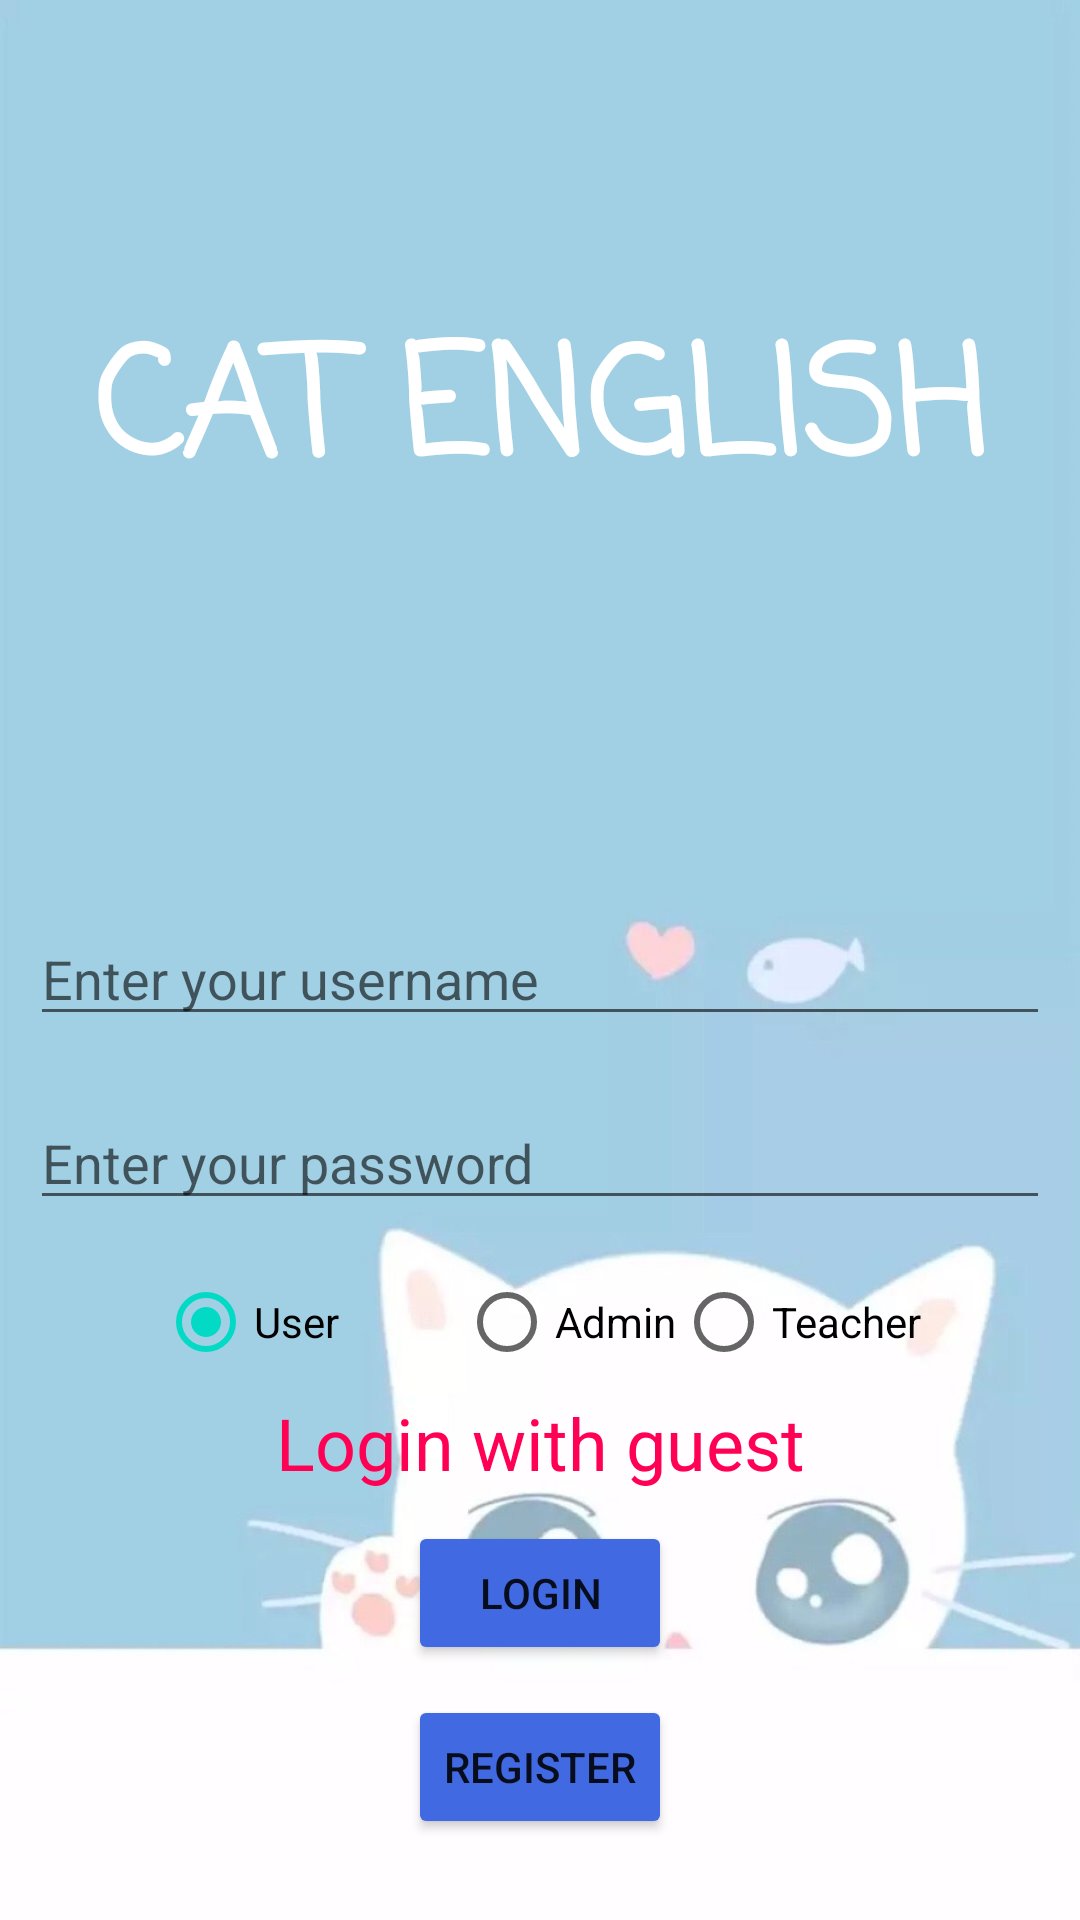

Android layout source for this screen:
<!-- AndroidManifest.xml: application theme Theme.EnglishLearning -->
<!-- res/layout/activity_login.xml -->
<?xml version="1.0" encoding="utf-8"?>
<LinearLayout xmlns:android="http://schemas.android.com/apk/res/android"
    android:layout_width="match_parent"
    android:layout_height="match_parent"
    android:background="@drawable/background"
    android:orientation="vertical">

    <TextView
        android:layout_width="match_parent"
        android:layout_height="wrap_content"
        android:text="@string/app_name"
        android:gravity="center"
        android:textSize="50sp"
        android:textColor="@color/white"
        android:fontFamily="casual"
        android:textStyle="bold"
        android:layout_marginTop="100dp"/>

    <ImageView
        android:layout_width="wrap_content"
        android:layout_height="118dp"
        android:layout_gravity="center"
        android:src="@drawable/avatar" />

    <LinearLayout
        android:layout_width="match_parent"
        android:layout_height="wrap_content"
        android:orientation="vertical"
        android:gravity="center">

        <EditText
            android:id="@+id/et_username"
            android:layout_width="match_parent"
            android:layout_height="wrap_content"
            android:layout_margin="@dimen/defalult_margin"
            android:hint="Enter your username"
            android:layout_marginTop="@dimen/defalult_margin" />

        <EditText
            android:id="@+id/et_password"
            android:layout_width="match_parent"
            android:layout_height="wrap_content"
            android:layout_margin="@dimen/defalult_margin"
            android:hint="Enter your password"
            android:layout_marginTop="@dimen/defalult_margin"
            android:password="true" />


        <LinearLayout
            android:layout_width="match_parent"
            android:layout_height="wrap_content">
            <RadioGroup
                android:id="@+id/radio_group"
                android:gravity="center"
                android:layout_width="match_parent"
                android:layout_height="wrap_content"
                android:orientation="horizontal">
                <RadioButton
                    android:id="@+id/radio_user"
                    android:layout_width="wrap_content"
                    android:layout_height="wrap_content"
                    android:text="User"
                    android:checked="true"
                    android:layout_marginRight="40dp"/>

                <RadioButton
                    android:id="@+id/radio_admin"
                    android:layout_width="wrap_content"
                    android:layout_height="wrap_content"
                    android:text="Admin"/>

                <RadioButton
                    android:id="@+id/radio_teacher"
                    android:layout_width="wrap_content"
                    android:layout_height="wrap_content"
                    android:text="Teacher"/>
            </RadioGroup>
        </LinearLayout>


        <TextView
            android:id="@+id/tv_login_with_guest"
            android:layout_width="match_parent"
            android:layout_height="wrap_content"
            android:text="Login with guest"
            android:gravity="center"
            android:textSize="24sp"
            android:textColor="@color/log_in_with_guest"/>

        <Button
            android:id="@+id/btn_login"
            android:layout_width="wrap_content"
            android:layout_height="wrap_content"
            android:backgroundTint="@color/blue"
            android:text="Login"
            android:layout_margin="@dimen/defalult_margin" />

        <Button
            android:id="@+id/btn_register"
            android:layout_width="wrap_content"
            android:layout_height="wrap_content"
            android:text="Register"
            android:backgroundTint="@color/blue"/>
    </LinearLayout>

</LinearLayout>
<!-- resources referenced by this layout -->
<resources>
  <color name="blue">#4169E1</color>
  <color name="log_in_with_guest">#FF0055</color>
  <color name="white">#FFFFFFFF</color>
  <dimen name="defalult_margin">10dp</dimen>
  <!-- drawable background: jpg bitmap (drawable-v24, 38711 bytes) -->
  <string name="app_name">CAT ENGLISH</string>
  <style name="Theme.EnglishLearning" parent="Theme.MaterialComponents.DayNight.NoActionBar">
          
          <item name="colorPrimary">@color/purple_500</item>
          <item name="colorPrimaryVariant">@color/purple_700</item>
          <item name="colorOnPrimary">@color/white</item>
          
          <item name="colorSecondary">@color/teal_200</item>
          <item name="colorSecondaryVariant">@color/teal_700</item>
          <item name="colorOnSecondary">@color/black</item>
          
          <item name="android:statusBarColor" tools:targetApi="l">?attr/colorPrimaryVariant</item>
          
      </style>
  <color name="purple_500">#FF6200EE</color>
  <color name="purple_700">#FF3700B3</color>
  <color name="teal_200">#FF03DAC5</color>
  <color name="teal_700">#FF018786</color>
  <color name="black">#FF000000</color>
</resources>
